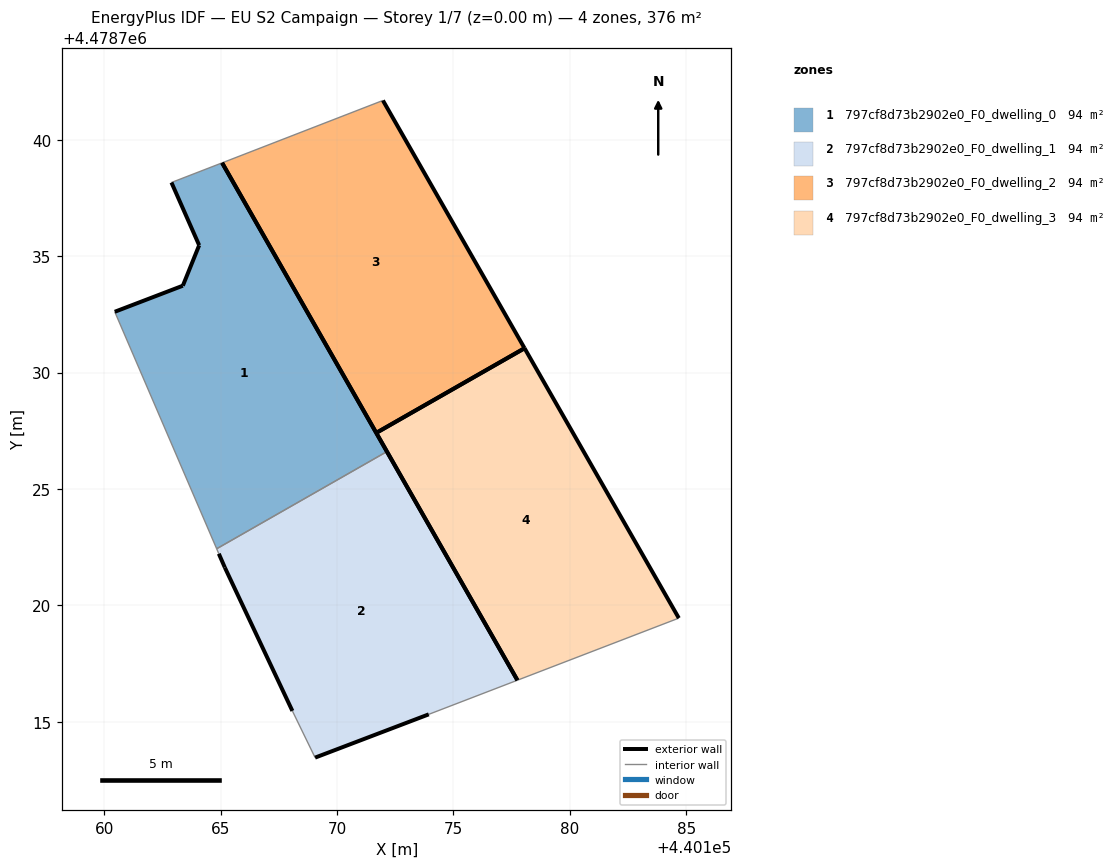
=== STOREY PLAN SPEC (per zone: floor XY polygon, exterior-wall plan segments, windows/doors) ===
zone 1: 797cf8d73b2902e0_F0_dwelling_0  (93.9 m²)
  floor: (440172.14, 4478726.61) (440165.07, 4478739.01) (440162.89, 4478738.17) (440164.08, 4478735.47) (440163.38, 4478733.73) (440160.45, 4478732.61) (440164.83, 4478722.43)
  exterior wall: (440164.08, 4478735.47) – (440162.89, 4478738.17)  [2.9 m]
  exterior wall: (440165.07, 4478739.01) – (440172.14, 4478726.61)  [14.3 m]
  exterior wall: (440160.45, 4478732.61) – (440163.38, 4478733.73)  [3.1 m]
  exterior wall: (440163.38, 4478733.73) – (440164.08, 4478735.47)  [1.9 m]
  interior walls: 3
zone 2: 797cf8d73b2902e0_F0_dwelling_1  (93.9 m²)
  floor: (440177.75, 4478716.79) (440172.14, 4478726.61) (440164.83, 4478722.43) (440164.92, 4478722.22) (440165.18, 4478721.63) (440168.08, 4478715.47) (440169.06, 4478713.46) (440173.94, 4478715.32)
  exterior wall: (440165.18, 4478721.63) – (440164.92, 4478722.22)  [0.6 m]
  exterior wall: (440172.14, 4478726.61) – (440177.75, 4478716.79)  [11.3 m]
  exterior wall: (440173.94, 4478715.32) – (440169.06, 4478713.46)  [5.2 m]
  exterior wall: (440168.08, 4478715.47) – (440165.18, 4478721.63)  [6.8 m]
  interior walls: 4
zone 3: 797cf8d73b2902e0_F0_dwelling_2  (93.9 m²)
  floor: (440178.06, 4478731.05) (440171.97, 4478741.69) (440165.07, 4478739.01) (440171.69, 4478727.41)
  exterior wall: (440171.69, 4478727.41) – (440165.07, 4478739.01)  [13.4 m]
  exterior wall: (440171.97, 4478741.69) – (440178.06, 4478731.05)  [12.3 m]
  exterior wall: (440178.06, 4478731.05) – (440171.69, 4478727.41)  [7.3 m]
  interior walls: 1
zone 4: 797cf8d73b2902e0_F0_dwelling_3  (93.9 m²)
  floor: (440184.68, 4478719.46) (440178.06, 4478731.05) (440171.69, 4478727.41) (440177.75, 4478716.79)
  exterior wall: (440177.75, 4478716.79) – (440171.69, 4478727.41)  [12.2 m]
  exterior wall: (440178.06, 4478731.05) – (440184.68, 4478719.46)  [13.4 m]
  exterior wall: (440171.69, 4478727.41) – (440178.06, 4478731.05)  [7.3 m]
  interior walls: 1

=== DERIVED (storey summary) ===
Building: EU S2 Campaign
Storey: 1 of 7  (floor level z = 0.00 m)
Storey gross floor area: 375.5 m²
Zones on this storey: 4
  - 797cf8d73b2902e0_F0_dwelling_0: floor 93.9 m²; exterior wall 22.2 m (66.7 m²); WWR 0.0%
  - 797cf8d73b2902e0_F0_dwelling_1: floor 93.9 m²; exterior wall 24.0 m (72.0 m²); WWR 0.0%
  - 797cf8d73b2902e0_F0_dwelling_2: floor 93.9 m²; exterior wall 32.9 m (98.8 m²); WWR 0.0%
  - 797cf8d73b2902e0_F0_dwelling_3: floor 93.9 m²; exterior wall 32.9 m (98.8 m²); WWR 0.0%
Zone adjacency (shared interzone walls):
  - 797cf8d73b2902e0_F0_dwelling_0 ↔ 797cf8d73b2902e0_F0_dwelling_1